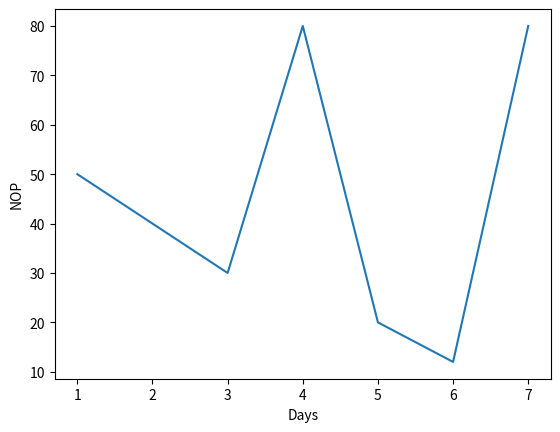

Write the Python code that produced this figure.
import seaborn as sns
import pandas as pd
import matplotlib.pyplot as plt 

data = {"Days": [1,2,3,4,5,6,7],
         "NOP":[50,40,30,80,20,12,80]}
df = pd.DataFrame(data)
print(df)

sns.lineplot(data= data, x = "Days", y="NOP")
plt.show()